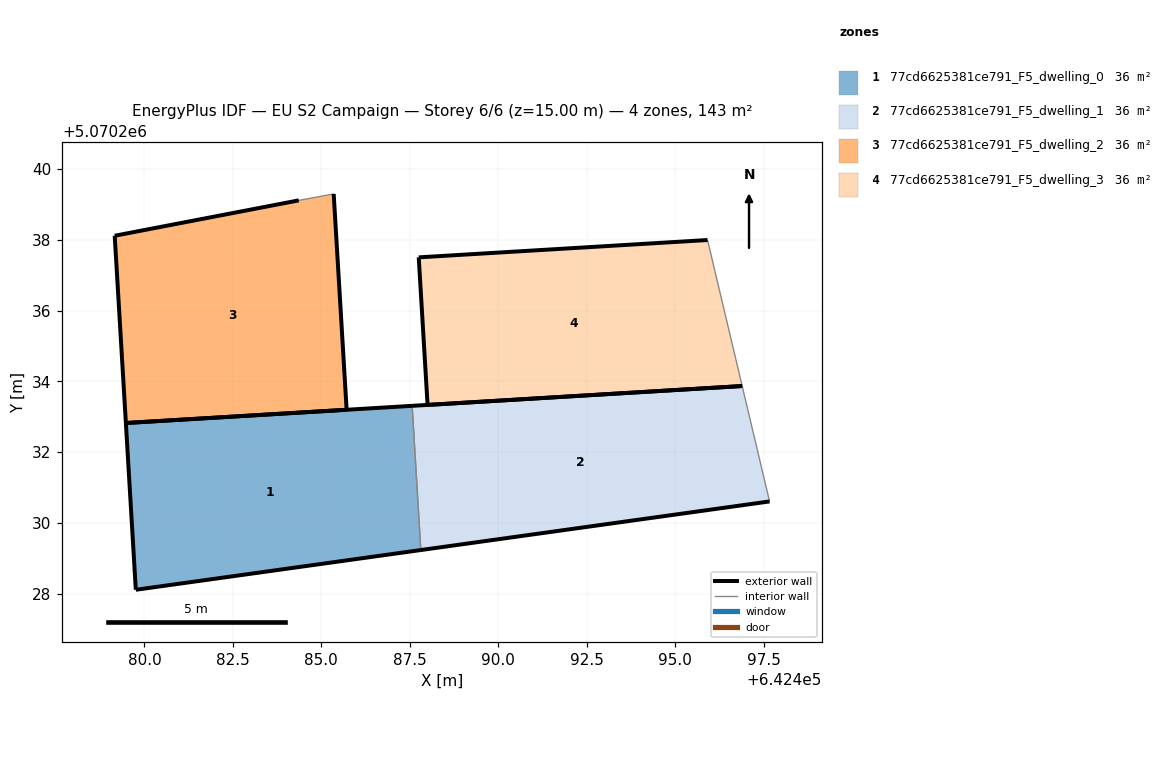
=== STOREY PLAN SPEC (per zone: floor XY polygon, exterior-wall plan segments, windows/doors) ===
zone 1: 77cd6625381ce791_F5_dwelling_0  (35.7 m²)
  floor: (642487.81, 5070229.23) (642487.57, 5070233.31) (642479.47, 5070232.82) (642479.76, 5070228.11)
  exterior wall: (642479.47, 5070232.82) – (642487.57, 5070233.31)  [8.1 m]
  exterior wall: (642487.81, 5070229.23) – (642479.76, 5070228.11)  [8.1 m]
  exterior wall: (642479.76, 5070228.11) – (642479.47, 5070232.82)  [4.7 m]
  interior walls: 1
zone 2: 77cd6625381ce791_F5_dwelling_1  (35.7 m²)
  floor: (642497.67, 5070230.61) (642496.90, 5070233.87) (642487.57, 5070233.31) (642487.81, 5070229.23)
  exterior wall: (642497.67, 5070230.61) – (642487.81, 5070229.23)  [10.0 m]
  exterior wall: (642487.57, 5070233.31) – (642496.90, 5070233.87)  [9.3 m]
  interior walls: 2
zone 3: 77cd6625381ce791_F5_dwelling_2  (35.7 m²)
  floor: (642485.71, 5070233.20) (642485.35, 5070239.30) (642484.36, 5070239.12) (642479.16, 5070238.12) (642479.47, 5070232.82)
  exterior wall: (642479.16, 5070238.12) – (642484.36, 5070239.12)  [5.3 m]
  exterior wall: (642485.35, 5070239.30) – (642485.71, 5070233.20)  [6.1 m]
  exterior wall: (642485.71, 5070233.20) – (642479.47, 5070232.82)  [6.3 m]
  exterior wall: (642479.47, 5070232.82) – (642479.16, 5070238.12)  [5.3 m]
  interior walls: 1
zone 4: 77cd6625381ce791_F5_dwelling_3  (35.7 m²)
  floor: (642496.90, 5070233.87) (642495.92, 5070238.00) (642487.75, 5070237.51) (642488.00, 5070233.33)
  exterior wall: (642496.90, 5070233.87) – (642488.00, 5070233.33)  [8.9 m]
  exterior wall: (642488.00, 5070233.33) – (642487.75, 5070237.51)  [4.2 m]
  exterior wall: (642487.75, 5070237.51) – (642495.92, 5070238.00)  [8.2 m]
  interior walls: 1

=== DERIVED (storey summary) ===
Building: EU S2 Campaign
Storey: 6 of 6  (floor level z = 15.00 m)
Storey gross floor area: 142.8 m²
Zones on this storey: 4
  - 77cd6625381ce791_F5_dwelling_0: floor 35.7 m²; exterior wall 21.0 m (62.9 m²); WWR 0.0%
  - 77cd6625381ce791_F5_dwelling_1: floor 35.7 m²; exterior wall 19.3 m (57.9 m²); WWR 0.0%
  - 77cd6625381ce791_F5_dwelling_2: floor 35.7 m²; exterior wall 23.0 m (68.9 m²); WWR 0.0%
  - 77cd6625381ce791_F5_dwelling_3: floor 35.7 m²; exterior wall 21.3 m (63.8 m²); WWR 0.0%
Zone adjacency (shared interzone walls):
  - 77cd6625381ce791_F5_dwelling_0 ↔ 77cd6625381ce791_F5_dwelling_1